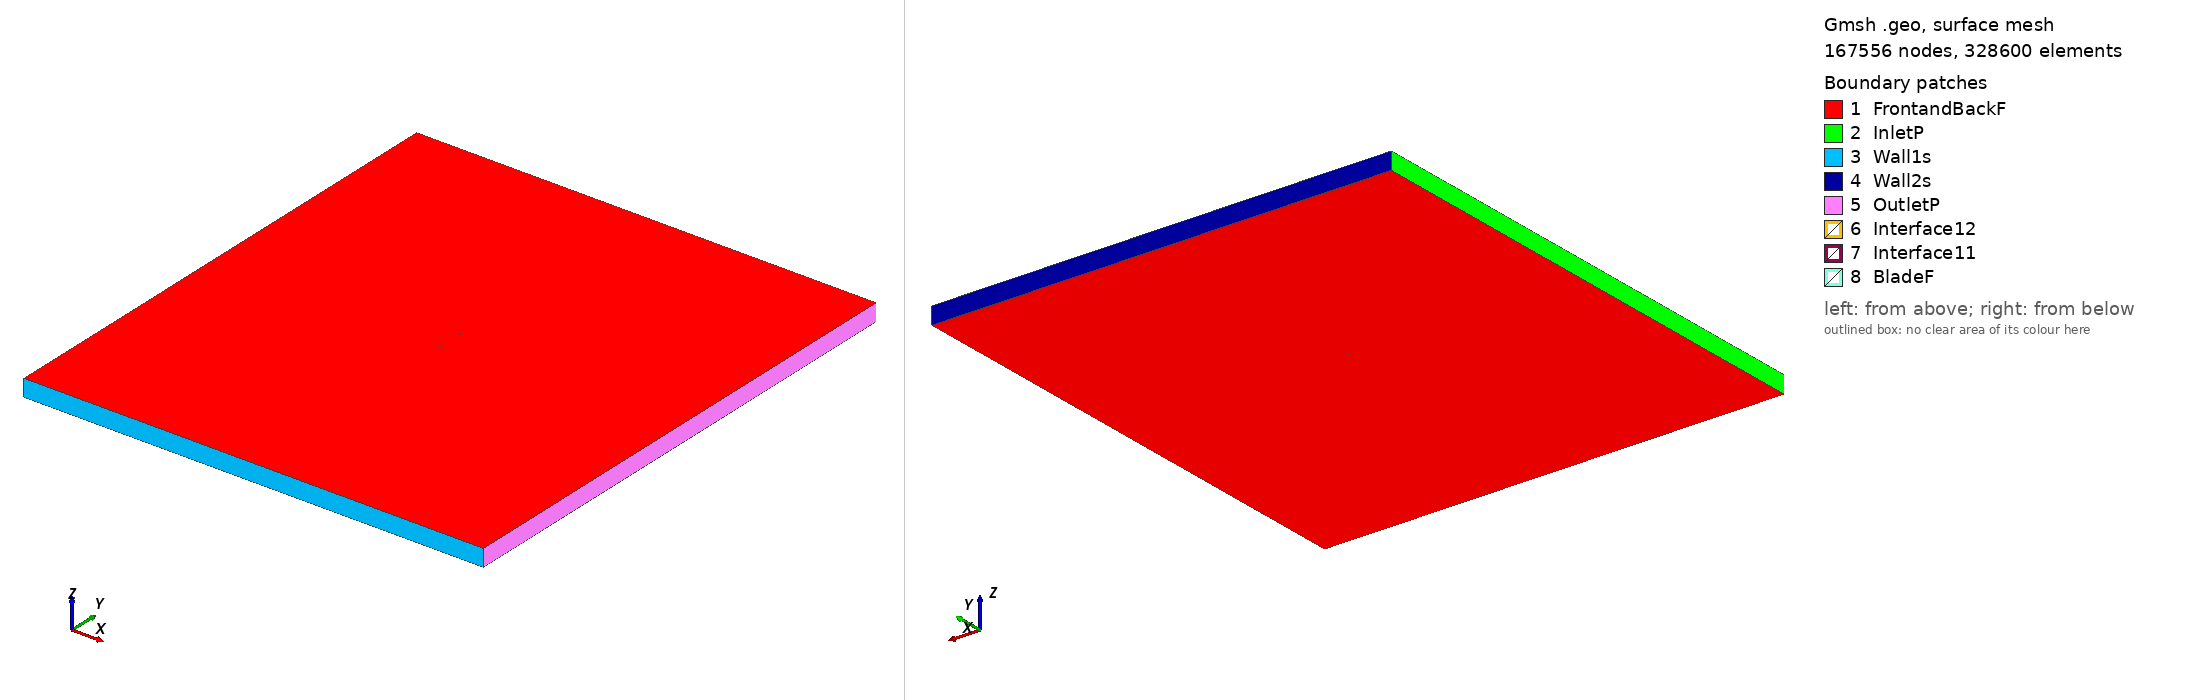

Gmsh geometry script, surface-meshed: 167556 nodes, 328600 surface elements. Boundary patches (legend numbers): 1 FrontandBackF, 2 InletP, 3 Wall1s, 4 Wall2s, 5 OutletP, 6 Interface12, 7 Interface11, 8 BladeF. Left view from above one corner, right view from below the opposite corner. Legend entries are the model's physical surfaces. The drawing asked Gmsh for element sizes between 1% and 20% of the model's largest extent; the script's own settings can give other sizes.

=== n64212ma_tsr_4.003_aoa_5.2447.geo (drawn) ===
SetFactory("OpenCASCADE");

Point(1) = {0.074536, 0.731848, 0, 1.0};
Point(2) = {0.069860, 0.731504, 0, 1.0};
Point(3) = {0.061904, 0.730862, 0, 1.0};
Point(4) = {0.053939, 0.730187, 0, 1.0};
Point(5) = {0.045967, 0.729523, 0, 1.0};
Point(6) = {0.037993, 0.728912, 0, 1.0};
Point(7) = {0.030018, 0.728382, 0, 1.0};
Point(8) = {0.022044, 0.727960, 0, 1.0};
Point(9) = {0.014075, 0.727672, 0, 1.0};
Point(10) = {0.006113, 0.727544, 0, 1.0};
Point(11) = {-0.001838, 0.727613, 0, 1.0};
Point(12) = {-0.009776, 0.727925, 0, 1.0};
Point(13) = {-0.017689, 0.728563, 0, 1.0};
Point(14) = {-0.025596, 0.729305, 0, 1.0};
Point(15) = {-0.033481, 0.730290, 0, 1.0};
Point(16) = {-0.041357, 0.731387, 0, 1.0};
Point(17) = {-0.049216, 0.732645, 0, 1.0};
Point(18) = {-0.057036, 0.734303, 0, 1.0};
Point(19) = {-0.060918, 0.735470, 0, 1.0};
Point(20) = {-0.065638, 0.736955, 0, 1.0};
Point(21) = {-0.067640, 0.738213, 0, 1.0};
Point(22) = {-0.069167, 0.739033, 0, 1.0};
Point(23) = {-0.070674, 0.740126, 0, 1.0};
Point(24) = {-0.072178, 0.741267, 0, 1.0};
Point(25) = {-0.072923, 0.741934, 0, 1.0};
Point(26) = {-0.073651, 0.742843, 0, 1.0};
Point(27) = {-0.074218, 0.743772, 0, 1.0};
Point(28) = {-0.074611, 0.744930, 0, 1.0};
Point(29) = {-0.074686, 0.747197, 0, 1.0};
Point(30) = {-0.074371, 0.748273, 0, 1.0};
Point(31) = {-0.073848, 0.748930, 0, 1.0};
Point(32) = {-0.073178, 0.749431, 0, 1.0};
Point(33) = {-0.072361, 0.749776, 0, 1.0};
Point(34) = {-0.070760, 0.749985, 0, 1.0};
Point(35) = {-0.069174, 0.750000, 0, 1.0};
Point(36) = {-0.065221, 0.749846, 0, 1.0};
Point(37) = {-0.058898, 0.749587, 0, 1.0};
Point(38) = {-0.052574, 0.749327, 0, 1.0};
Point(39) = {-0.046252, 0.749052, 0, 1.0};
Point(40) = {-0.039928, 0.748809, 0, 1.0};
Point(41) = {-0.033602, 0.748582, 0, 1.0};
Point(42) = {-0.023991, 0.748201, 0, 1.0};
Point(43) = {-0.016127, 0.747762, 0, 1.0};
Point(44) = {-0.008276, 0.747138, 0, 1.0};
Point(45) = {-0.000446, 0.746243, 0, 1.0};
Point(46) = {0.007375, 0.745156, 0, 1.0};
Point(47) = {0.015189, 0.743924, 0, 1.0};
Point(48) = {0.023000, 0.742583, 0, 1.0};
Point(49) = {0.030810, 0.741162, 0, 1.0};
Point(50) = {0.038622, 0.739688, 0, 1.0};
Point(51) = {0.046439, 0.738194, 0, 1.0};
Point(52) = {0.054264, 0.736718, 0, 1.0};
Point(53) = {0.062102, 0.735308, 0, 1.0};
Point(54) = {0.069956, 0.734036, 0, 1.0};
Point(55) = {0.074676, 0.733372, 0, 1.0};
Point(56) = {-0.074536, -0.731848, 0, 1.0};
Point(57) = {-0.069860, -0.731504, 0, 1.0};
Point(58) = {-0.061904, -0.730862, 0, 1.0};
Point(59) = {-0.053939, -0.730187, 0, 1.0};
Point(60) = {-0.045967, -0.729523, 0, 1.0};
Point(61) = {-0.037993, -0.728912, 0, 1.0};
Point(62) = {-0.030018, -0.728382, 0, 1.0};
Point(63) = {-0.022044, -0.727960, 0, 1.0};
Point(64) = {-0.014075, -0.727672, 0, 1.0};
Point(65) = {-0.006113, -0.727544, 0, 1.0};
Point(66) = {0.001838, -0.727613, 0, 1.0};
Point(67) = {0.009776, -0.727925, 0, 1.0};
Point(68) = {0.017689, -0.728563, 0, 1.0};
Point(69) = {0.025596, -0.729305, 0, 1.0};
Point(70) = {0.033481, -0.730290, 0, 1.0};
Point(71) = {0.041357, -0.731387, 0, 1.0};
Point(72) = {0.049216, -0.732645, 0, 1.0};
Point(73) = {0.057036, -0.734303, 0, 1.0};
Point(74) = {0.060918, -0.735470, 0, 1.0};
Point(75) = {0.065638, -0.736955, 0, 1.0};
Point(76) = {0.067640, -0.738213, 0, 1.0};
Point(77) = {0.069167, -0.739033, 0, 1.0};
Point(78) = {0.070674, -0.740126, 0, 1.0};
Point(79) = {0.072178, -0.741267, 0, 1.0};
Point(80) = {0.072923, -0.741934, 0, 1.0};
Point(81) = {0.073651, -0.742843, 0, 1.0};
Point(82) = {0.074218, -0.743772, 0, 1.0};
Point(83) = {0.074611, -0.744930, 0, 1.0};
Point(84) = {0.074686, -0.747197, 0, 1.0};
Point(85) = {0.074371, -0.748273, 0, 1.0};
Point(86) = {0.073848, -0.748930, 0, 1.0};
Point(87) = {0.073178, -0.749431, 0, 1.0};
Point(88) = {0.072361, -0.749776, 0, 1.0};
Point(89) = {0.070760, -0.749985, 0, 1.0};
Point(90) = {0.069174, -0.750000, 0, 1.0};
Point(91) = {0.065221, -0.749846, 0, 1.0};
Point(92) = {0.058898, -0.749587, 0, 1.0};
Point(93) = {0.052574, -0.749327, 0, 1.0};
Point(94) = {0.046252, -0.749052, 0, 1.0};
Point(95) = {0.039928, -0.748809, 0, 1.0};
Point(96) = {0.033602, -0.748582, 0, 1.0};
Point(97) = {0.023991, -0.748201, 0, 1.0};
Point(98) = {0.016127, -0.747762, 0, 1.0};
Point(99) = {0.008276, -0.747138, 0, 1.0};
Point(100) = {0.000446, -0.746243, 0, 1.0};
Point(101) = {-0.007375, -0.745156, 0, 1.0};
Point(102) = {-0.015189, -0.743924, 0, 1.0};
Point(103) = {-0.023000, -0.742583, 0, 1.0};
Point(104) = {-0.030810, -0.741162, 0, 1.0};
Point(105) = {-0.038622, -0.739688, 0, 1.0};
Point(106) = {-0.046439, -0.738194, 0, 1.0};
Point(107) = {-0.054264, -0.736718, 0, 1.0};
Point(108) = {-0.062102, -0.735308, 0, 1.0};
Point(109) = {-0.069956, -0.734036, 0, 1.0};
Point(110) = {-0.074676, -0.733372, 0, 1.0};

// Lines: first blade (splines 1-4)
Spline(1) = {1:15};
Spline(2) = {15:41};
Spline(3) = {41:55};
Spline(4) = {55,1};

// Lines: second blade (splines 5-8)
Spline(5) = {56:70};
Spline(6) = {70:96};
Spline(7) = {96:110};
Spline(8) = {110,56};

// Outer domain (points 20001-4 and lines)
Point(111) = {-13.50000000, -15.00000000, 0, 1.0};
Point(112) = {-13.50000000, 15.00000000, 0, 1.0};
Point(113) = {13.50000000, 15.00000000, 0, 1.0};
Point(114) = {13.50000000, -15.00000000, 0, 1.0};
Line(11) = {111, 112};
Line(12) = {112, 113};
Line(13) = {113, 114};
Line(14) = {111, 114};

// Interface (between moving and stationary domain) (circles)
Circle(9) = {0, 0, 0, 0.80000000, 0, 2*Pi};
Circle(10) = {0, 0, 0, 0.80000000, 0, 2*Pi};

// Loops collect Lines/Splines/etc (blade1, blade2, domain, first circle)
Line Loop(1) = {1:4};
Line Loop(2) = {5:8};
Line Loop(3) = {11,12,13,-14};
Line Loop(4) = {9};

// BooleanDifference cuts out the circle/interface from the domain
Plane Surface(1) = {3};
Plane Surface(2) = {4};
BooleanDifference{ Surface{1}; Delete;}{ Surface{2}; Delete;}

// This one cuts out the blades from the inner circle/interface
Line Loop(6) = {10};
Plane Surface(5) = {6};
Plane Surface(6) = {1};
Plane Surface(7) = {2};
BooleanDifference{ Surface{5}; Delete;}{ Surface{6,7}; Delete;}

// extrude to 3rd dimension
Extrude {0, 0, 1} {Surface{1}; Surface{5}; Layers{1}; Recombine;}

// Physical Surfaces are the named boundaries (patches)
Physical Surface("Interface11") = {12};
Physical Surface("Interface12") = {10};

// sides of domain
Physical Surface("InletP") = {6};
Physical Surface("OutletP") = {9};

// top and bottom of domain
Physical Surface("Wall1s") = {7};
Physical Surface("Wall2s") = {8};

// Check FrontandBackF by ensuring there is nothing in the 3rd dimension
Physical Surface("FrontandBackF") = {1,11,5,21};
Physical Surface("BladeF") = {13:20};
Physical Volume("Turbine") = {2};
Physical Volume("Farfield") = {1};

// settings for airfoil boundary layer
Field[1] = BoundaryLayer;
Field[1].EdgesList = {1:8};
Field[1].hwall_n = 1e-3;
Field[1].thickness = 1.5e-2;
Field[1].ratio = 1.05;
Field[1].Quads = 1;
BoundaryLayer Field = 1;

// control points for mesh (blade and interface)
// floor((arc length / 1.5mm)/ 6) -> Transfinite Line
Transfinite Line {1,2,3,5,6,7} = 34 Using Progression 1;
Transfinite Line {4,8} = 2 Using Progression 1;
Transfinite Line {9, 15} = 800 Using Progression 1;

// For more information on gmsh syntax, visit http://gmsh.info/doc/texinfo/gmsh.html
